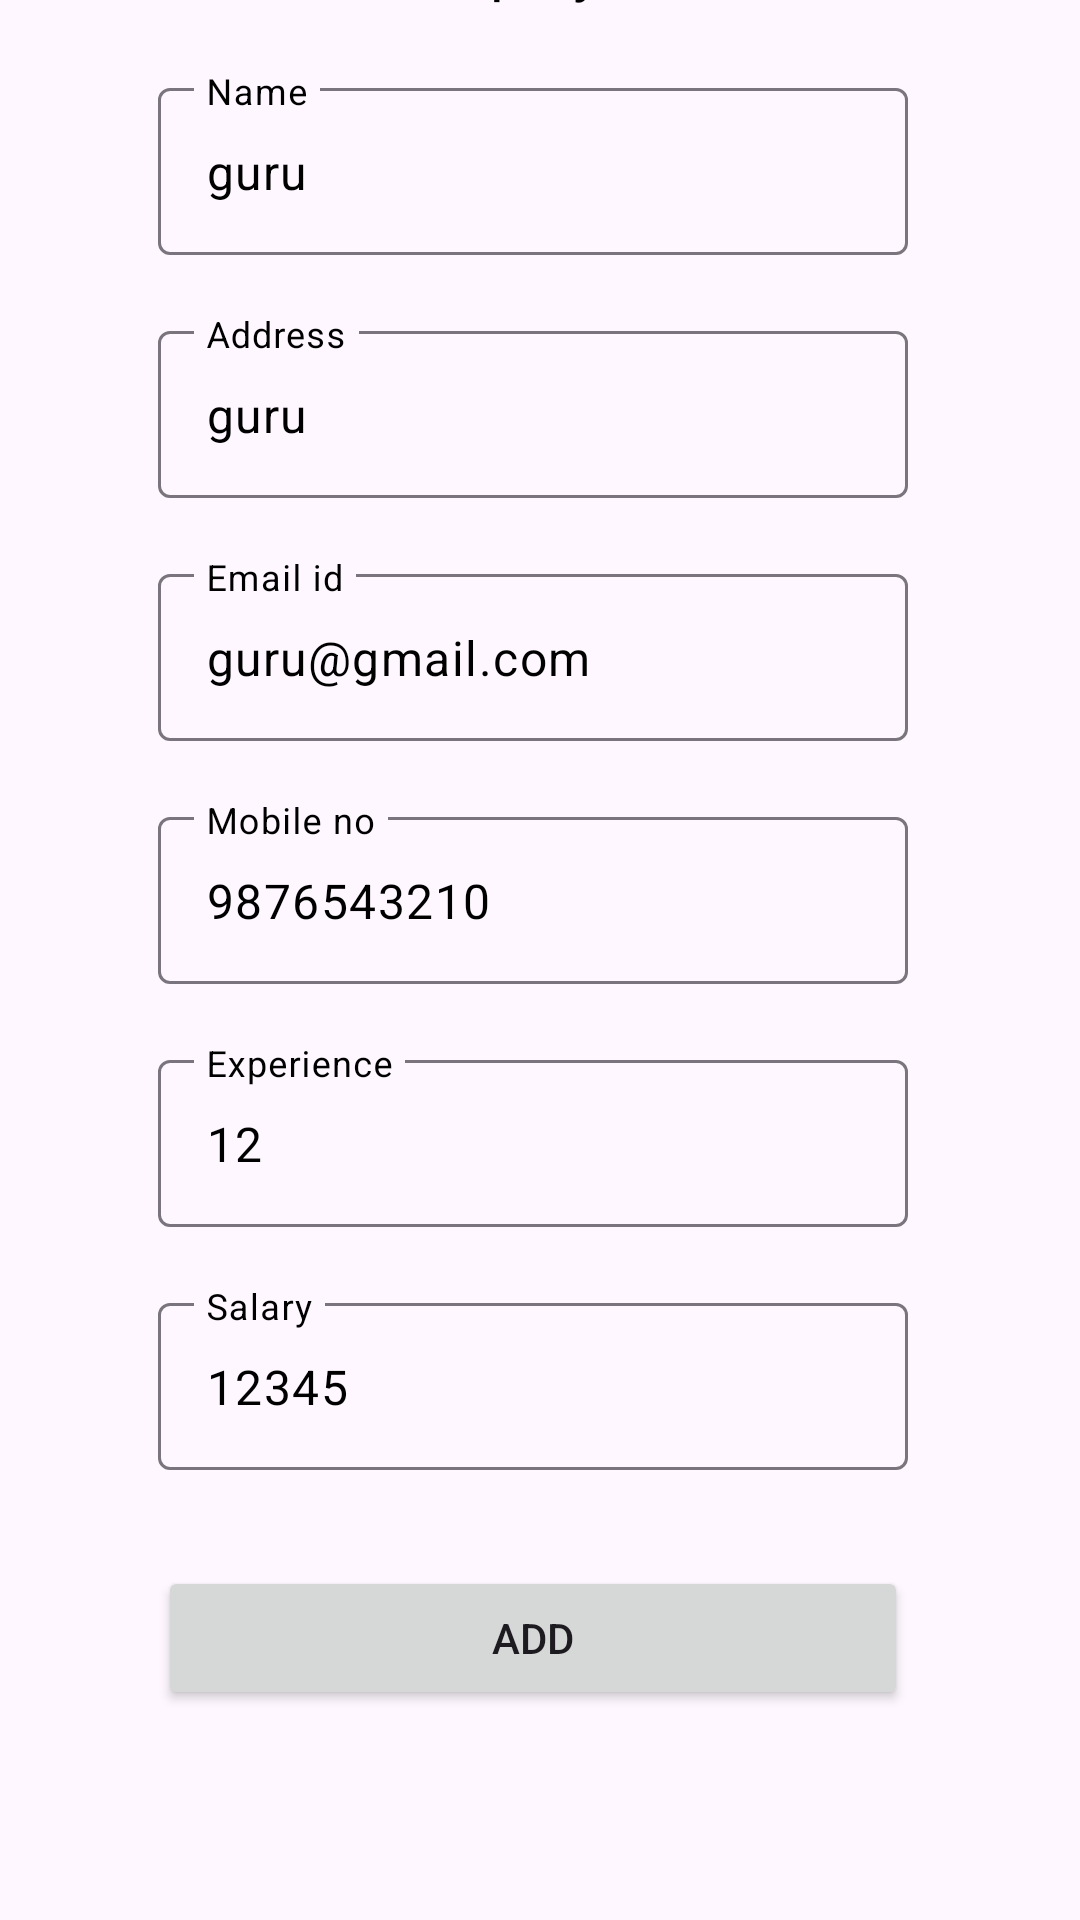

Produce the Android XML layout that renders to this screen, including the resource entries it uses.
<!-- AndroidManifest.xml: application theme Theme.MyApplication -->
<!-- res/layout/fragment_employee_page.xml -->
<?xml version="1.0" encoding="utf-8"?>
<androidx.constraintlayout.widget.ConstraintLayout xmlns:android="http://schemas.android.com/apk/res/android"
    xmlns:app="http://schemas.android.com/apk/res-auto"
    xmlns:tools="http://schemas.android.com/tools"
    android:layout_width="match_parent"
    android:layout_height="match_parent"
    tools:context=".view.EmployeePageFragment">

    <TextView

        android:id="@+id/employeeDetailHeading"
        android:layout_width="124dp"
        android:layout_height="29dp"
        android:layout_marginBottom="636dp"
        android:text="@string/employee"
        android:textAlignment="center"
        android:textColor="@color/black"
        android:textSize="20sp"
        app:layout_constraintBottom_toBottomOf="parent"
        app:layout_constraintEnd_toEndOf="parent"
        app:layout_constraintHorizontal_bias="0.49"
        app:layout_constraintStart_toStartOf="parent" />

    <com.google.android.material.textfield.TextInputLayout
        android:id="@+id/name"
        android:layout_width="250dp"
        android:layout_height="wrap_content"
        android:layout_marginTop="20dp"
        android:hint="@string/name"
        android:textColorHint="@color/black"
        app:layout_constraintEnd_toEndOf="@+id/employeeDetailHeading"
        app:layout_constraintStart_toStartOf="@+id/employeeDetailHeading"
        app:layout_constraintTop_toBottomOf="@+id/employeeDetailHeading"
        tools:ignore="MissingConstraints">

        <com.google.android.material.textfield.TextInputEditText
            android:id="@+id/inputName"
            android:layout_width="match_parent"
            android:layout_height="wrap_content"
            tools:text="guru"
            android:text="guru"
            android:textColor="@color/black" />

    </com.google.android.material.textfield.TextInputLayout>

    <com.google.android.material.textfield.TextInputLayout
        android:id="@+id/address"
        android:layout_width="250dp"
        android:layout_height="wrap_content"
        android:layout_marginTop="20dp"
        android:hint="@string/address"
        android:textColorHint="@color/black"
        app:layout_constraintEnd_toEndOf="@+id/name"
        app:layout_constraintStart_toStartOf="@+id/name"
        app:layout_constraintTop_toBottomOf="@+id/name"
        tools:ignore="MissingConstraints">

        <com.google.android.material.textfield.TextInputEditText
            android:id="@+id/inputAddress"
            android:layout_width="match_parent"
            android:layout_height="wrap_content"
            tools:text="guru"
            android:text="guru"
            android:textColor="@color/black" />

    </com.google.android.material.textfield.TextInputLayout>

    <com.google.android.material.textfield.TextInputLayout
        android:id="@+id/emailId"
        android:layout_width="250dp"
        android:layout_height="wrap_content"
        android:layout_marginTop="20dp"
        android:hint="@string/emailId"
        android:textColorHint="@color/black"
        app:layout_constraintEnd_toEndOf="@+id/address"
        app:layout_constraintStart_toStartOf="@+id/address"
        app:layout_constraintTop_toBottomOf="@+id/address"
        tools:ignore="MissingConstraints">

        <com.google.android.material.textfield.TextInputEditText
            android:id="@+id/inputEmailId"
            android:layout_width="match_parent"
            android:layout_height="wrap_content"
            tools:text="guru@gmail.com"
            android:text="guru@gmail.com"
            android:textColor="@color/black" />

    </com.google.android.material.textfield.TextInputLayout>

    <com.google.android.material.textfield.TextInputLayout
        android:id="@+id/mobileNo"
        android:layout_width="250dp"
        android:layout_height="wrap_content"
        android:layout_marginTop="20dp"
        android:hint="@string/mobileNo"
        android:textColorHint="@color/black"

        app:layout_constraintEnd_toEndOf="@+id/emailId"
        app:layout_constraintStart_toStartOf="@+id/emailId"
        app:layout_constraintTop_toBottomOf="@+id/emailId"
        tools:ignore="MissingConstraints">

        <com.google.android.material.textfield.TextInputEditText
            android:id="@+id/inputMobileNo"
            android:layout_width="match_parent"
            android:layout_height="wrap_content"
            android:inputType="number"
            tools:text="9876543210"
            android:text="9876543210"
            android:textColor="@color/black" />

    </com.google.android.material.textfield.TextInputLayout>

    <com.google.android.material.textfield.TextInputLayout
        android:id="@+id/experience"
        android:layout_width="250dp"
        android:layout_height="wrap_content"
        android:layout_marginTop="20dp"
        android:hint="@string/experience"
        android:textColorHint="@color/black"
        app:layout_constraintEnd_toEndOf="@+id/mobileNo"
        app:layout_constraintStart_toStartOf="@+id/mobileNo"
        app:layout_constraintTop_toBottomOf="@+id/mobileNo"
        tools:ignore="MissingConstraints">

        <com.google.android.material.textfield.TextInputEditText
            android:id="@+id/inputExperience"
            android:layout_width="match_parent"
            android:layout_height="wrap_content"
            android:inputType="number"
            tools:text="12"
            android:text="12"
            android:textColor="@color/black" />

    </com.google.android.material.textfield.TextInputLayout>

    <com.google.android.material.textfield.TextInputLayout
        android:id="@+id/salary"
        android:layout_width="250dp"
        android:layout_height="wrap_content"
        android:layout_marginTop="20dp"
        android:hint="@string/salary"
        android:textColorHint="@color/black"
        app:layout_constraintEnd_toEndOf="@+id/experience"
        app:layout_constraintStart_toStartOf="@+id/experience"
        app:layout_constraintTop_toBottomOf="@+id/experience"
        tools:ignore="MissingConstraints">

        <com.google.android.material.textfield.TextInputEditText
            android:id="@+id/inputSalary"
            android:layout_width="match_parent"
            android:layout_height="wrap_content"
            android:inputType="number"
            tools:text="12345"
            android:text="12345"
            android:textColor="@color/black" />

    </com.google.android.material.textfield.TextInputLayout>

    <Button
        android:id="@+id/addDetailButton"
        android:layout_width="250dp"
        android:layout_height="wrap_content"
        android:layout_marginTop="32dp"
        android:text="@string/addButton"
        android:textColorHint="@color/black"
        app:layout_constraintEnd_toEndOf="@+id/salary"
        app:layout_constraintHorizontal_bias="0.75"
        app:layout_constraintStart_toStartOf="@+id/salary"
        app:layout_constraintTop_toBottomOf="@+id/salary" />


</androidx.constraintlayout.widget.ConstraintLayout>
<!-- resources referenced by this layout -->
<resources>
  <color name="black">#FF000000</color>
  <string name="addButton">ADD</string>
  <string name="address">Address</string>
  <string name="emailId">Email id</string>
  <string name="employee">Employee</string>
  <string name="experience">Experience</string>
  <string name="mobileNo">Mobile no</string>
  <string name="name">Name</string>
  <string name="salary">Salary</string>
  <style name="Theme.MyApplication" parent="Base.Theme.MyApplication" />
  <style name="Base.Theme.MyApplication" parent="Theme.Material3.DayNight">
          
          
          <item name="colorPrimary">@color/black</item>
      </style>
</resources>
